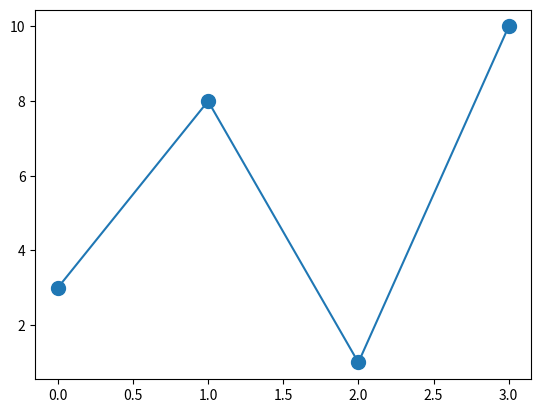

Write Python code to recreate this figure.
import matplotlib.pyplot as plt 
import numpy as np
ypoints=np.array([3,8,1,10])
plt.plot(ypoints,marker='o',ms=10)
plt.show()